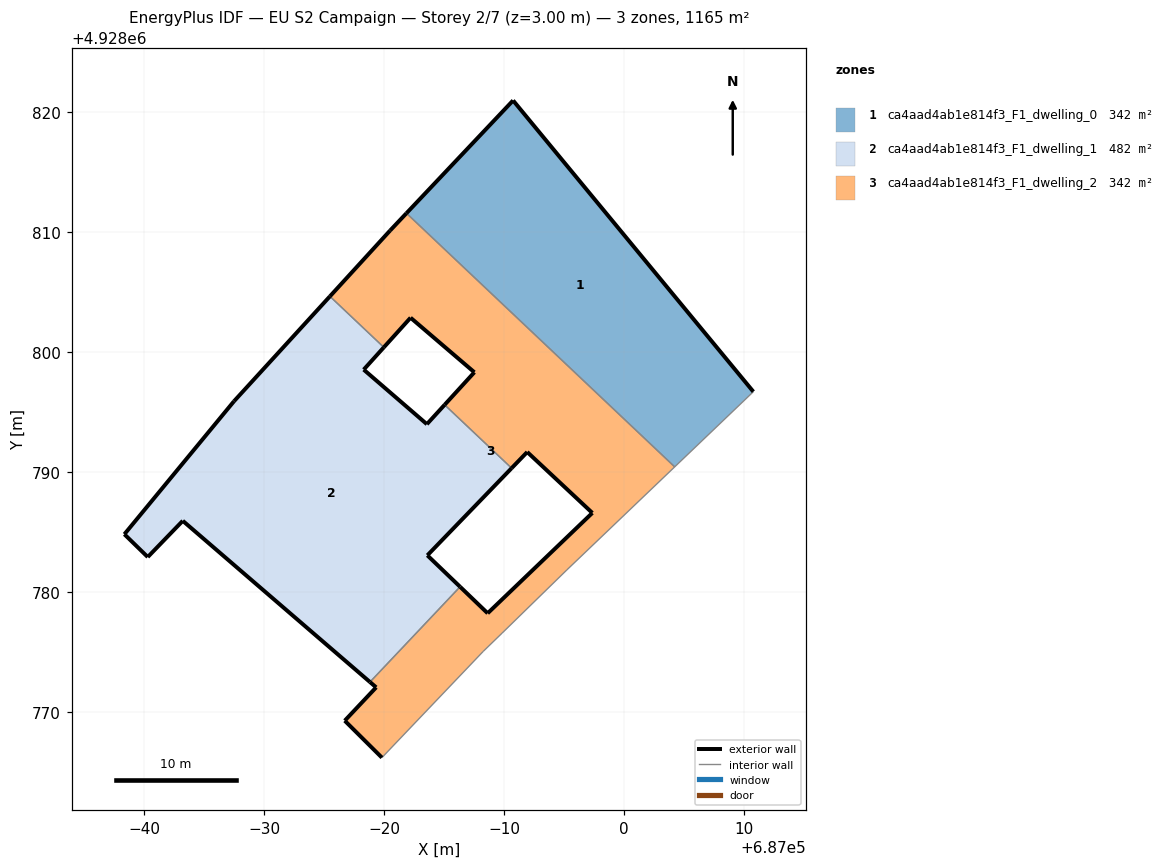
=== STOREY PLAN SPEC (per zone: floor XY polygon, exterior-wall plan segments, windows/doors) ===
zone 1: ca4aad4ab1e814f3_F1_dwelling_0  (341.7 m²)
  floor: (687010.81, 4928796.70) (686990.77, 4928820.99) (686981.87, 4928811.59) (687004.25, 4928790.43)
  exterior wall: (686981.87, 4928811.59) – (686990.77, 4928820.99)  [12.9 m]
  exterior wall: (686990.77, 4928820.99) – (687010.81, 4928796.70)  [31.5 m]
  interior walls: 2
zone 2: ca4aad4ab1e814f3_F1_dwelling_1  (481.9 m²)
  floor: (686986.34, 4928780.43) (686983.62, 4928783.05) (686990.64, 4928790.33) (686985.06, 4928795.61) (686983.58, 4928794.00) (686978.31, 4928798.54) (686979.99, 4928800.41) (686975.49, 4928804.66) (686967.49, 4928795.91) (686958.35, 4928784.82) (686960.30, 4928782.92) (686963.22, 4928785.93) (686978.83, 4928772.49)
  exterior wall: (686967.49, 4928795.91) – (686975.49, 4928804.66)  [11.9 m]
  exterior wall: (686979.99, 4928800.41) – (686978.31, 4928798.54)  [2.5 m]
  exterior wall: (686978.31, 4928798.54) – (686983.58, 4928794.00)  [7.0 m]
  exterior wall: (686983.58, 4928794.00) – (686985.06, 4928795.61)  [2.2 m]
  exterior wall: (686990.64, 4928790.33) – (686983.62, 4928783.05)  [10.1 m]
  exterior wall: (686983.62, 4928783.05) – (686986.34, 4928780.43)  [3.8 m]
  exterior wall: (686978.83, 4928772.49) – (686963.22, 4928785.93)  [20.6 m]
  exterior wall: (686963.22, 4928785.93) – (686960.30, 4928782.92)  [4.2 m]
  exterior wall: (686960.30, 4928782.92) – (686958.35, 4928784.82)  [2.7 m]
  exterior wall: (686958.35, 4928784.82) – (686967.49, 4928795.91)  [14.4 m]
  interior walls: 3
zone 3: ca4aad4ab1e814f3_F1_dwelling_2  (341.7 m²)
  floor: (686989.86, 4928776.58) (686995.25, 4928781.83) (687004.25, 4928790.43) (686981.87, 4928811.59) (686980.51, 4928810.14) (686975.49, 4928804.66) (686979.99, 4928800.41) (686982.22, 4928802.87) (686987.54, 4928798.32) (686985.06, 4928795.61) (686990.64, 4928790.33) (686991.95, 4928791.67) (686997.38, 4928786.59) (686988.65, 4928778.22) (686986.34, 4928780.43) (686978.83, 4928772.49) (686979.35, 4928772.04) (686976.73, 4928769.26) (686979.83, 4928766.18) (686988.27, 4928775.04)
  exterior wall: (686988.65, 4928778.22) – (686997.38, 4928786.59)  [12.1 m]
  exterior wall: (686997.38, 4928786.59) – (686991.95, 4928791.67)  [7.4 m]
  exterior wall: (686991.95, 4928791.67) – (686990.64, 4928790.33)  [1.9 m]
  exterior wall: (686985.06, 4928795.61) – (686987.54, 4928798.32)  [3.7 m]
  exterior wall: (686987.54, 4928798.32) – (686982.22, 4928802.87)  [7.0 m]
  exterior wall: (686982.22, 4928802.87) – (686979.99, 4928800.41)  [3.3 m]
  exterior wall: (686975.49, 4928804.66) – (686980.51, 4928810.14)  [7.4 m]
  exterior wall: (686980.51, 4928810.14) – (686981.87, 4928811.59)  [2.0 m]
  exterior wall: (686979.83, 4928766.18) – (686976.73, 4928769.26)  [4.4 m]
  exterior wall: (686976.73, 4928769.26) – (686979.35, 4928772.04)  [3.8 m]
  exterior wall: (686979.35, 4928772.04) – (686978.83, 4928772.49)  [0.7 m]
  exterior wall: (686986.34, 4928780.43) – (686988.65, 4928778.22)  [3.2 m]
  interior walls: 8

=== DERIVED (storey summary) ===
Building: EU S2 Campaign
Storey: 2 of 7  (floor level z = 3.00 m)
Storey gross floor area: 1165.4 m²
Zones on this storey: 3
  - ca4aad4ab1e814f3_F1_dwelling_0: floor 341.7 m²; exterior wall 44.4 m (133.3 m²); WWR 0.0%
  - ca4aad4ab1e814f3_F1_dwelling_1: floor 481.9 m²; exterior wall 79.3 m (237.9 m²); WWR 0.0%
  - ca4aad4ab1e814f3_F1_dwelling_2: floor 341.7 m²; exterior wall 56.9 m (170.7 m²); WWR 0.0%
Zone adjacency (shared interzone walls):
  - ca4aad4ab1e814f3_F1_dwelling_0 ↔ ca4aad4ab1e814f3_F1_dwelling_2
  - ca4aad4ab1e814f3_F1_dwelling_1 ↔ ca4aad4ab1e814f3_F1_dwelling_2